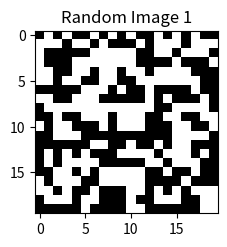

Recreate this plot in Python. (Note: this script raises an exception after producing the figure.)
import numpy as np
#random bar codes 

def getrand():
    n = 20
    GG = np.random.random([n,n])
    x = np.arange(n)
    X,Y = np.meshgrid(x,x)
    #print(GG)
    GG[GG>0.5] = 1
    GG[GG<=0.5] = 0
    return GG

import matplotlib.pyplot as plt

GG = getrand()
plt.figure(figsize = (8,5))
plt.subplot(1,3,1)
plt.imshow(GG, cmap = 'binary')
plt.title('Random Image 1', fontSize = 15)

GG = getrand()
plt.subplot(1,3,2)
plt.imshow(GG, cmap = 'binary')
plt.title('Random Image 2', fontSize = 15)

GG = getrand()
plt.subplot(1,3,3)
plt.imshow(GG, cmap = 'binary')
plt.title('Random Image 3', fontSize = 15)


plt.show()

#-----------------------------------------------------------
# Interpolate

import matplotlib.image as mim
G = mim.imread('pipp.png')

#make it square
a,b = (len(G), len(G[0]))
dim = min(a,b)
G_sq = G[int(a/2-dim/2) : int(a/2 + dim/2)+1, int(b/2 - dim/2): int(b/2 + dim/2)+1,:]


def mush(img):
    '''
    returns the average
    '''
    return np.mean(np.mean(img, axis = 0), axis = 0)

#interpolate
def sqs(img, img_):
    '''
    img = og image
    img_ = new smaller img
    '''
    big = len(img)
    sml  = len(img_)
    
    cut = int(big/sml)
    
    for i in range(sml):
        for j in range(sml):
            
            #mush temp
            m_tmp = img[cut*i:cut*(i+1), cut*j:cut*(j+1),:]
            img_[i,j,:] = mush(m_tmp)
             
    return img_ 

plt.figure(figsize = (10,10))

G_sm = sqs(G_sq, np.zeros([20,20,3]))
plt.subplot(2,2,1)
plt.imshow(G_sm, cmap = 'binary')
plt.title('20 X 20 Pixel Space', fontSize = 15)

G_sm = sqs(G_sq, np.zeros([40,40, 3]))
plt.subplot(2,2,2)
plt.imshow(G_sm, cmap = 'binary')
plt.title('40 X 40 Pixel Space', fontSize = 15)

G_sm = sqs(G_sq, np.zeros([100,100, 3]))
plt.subplot(2,2,3)
plt.imshow(G_sm, cmap = 'binary')
plt.title('100 X 100 Pixel Space', fontSize = 15)

plt.subplot(2,2,4)
plt.imshow(G_sq, cmap = 'binary')
plt.title('Original - 216 X 216 Pixel Space', fontSize = 15)
plt.show()




